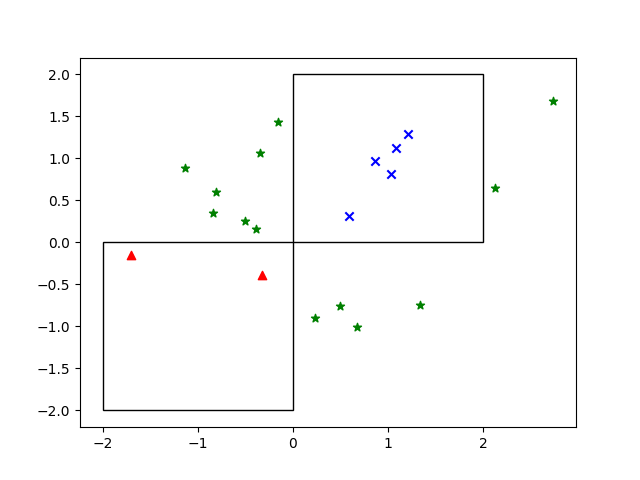

Values plotted in this chart, from the file beside it:
a, b, Y
2.122, 0.6496, 2
1.205, 1.291, 1
-0.4996, 0.2559, 2
-0.3451, 1.063, 2
-1.133, 0.8809, 2
1.08, 1.126, 1
-0.1554, 1.435, 2
-0.3835, 0.1642, 2
0.2262, -0.9001, 2
1.336, -0.7506, 2
2.735, 1.678, 2
0.8658, 0.9656, 1
1.033, 0.8191, 1
-0.8049, 0.5989, 2
-0.8351, 0.3497, 2
0.6683, -1.008, 2
0.497, -0.7592, 2
-1.706, -0.1468, 0
-0.327, -0.391, 0
0.5931, 0.3129, 1
